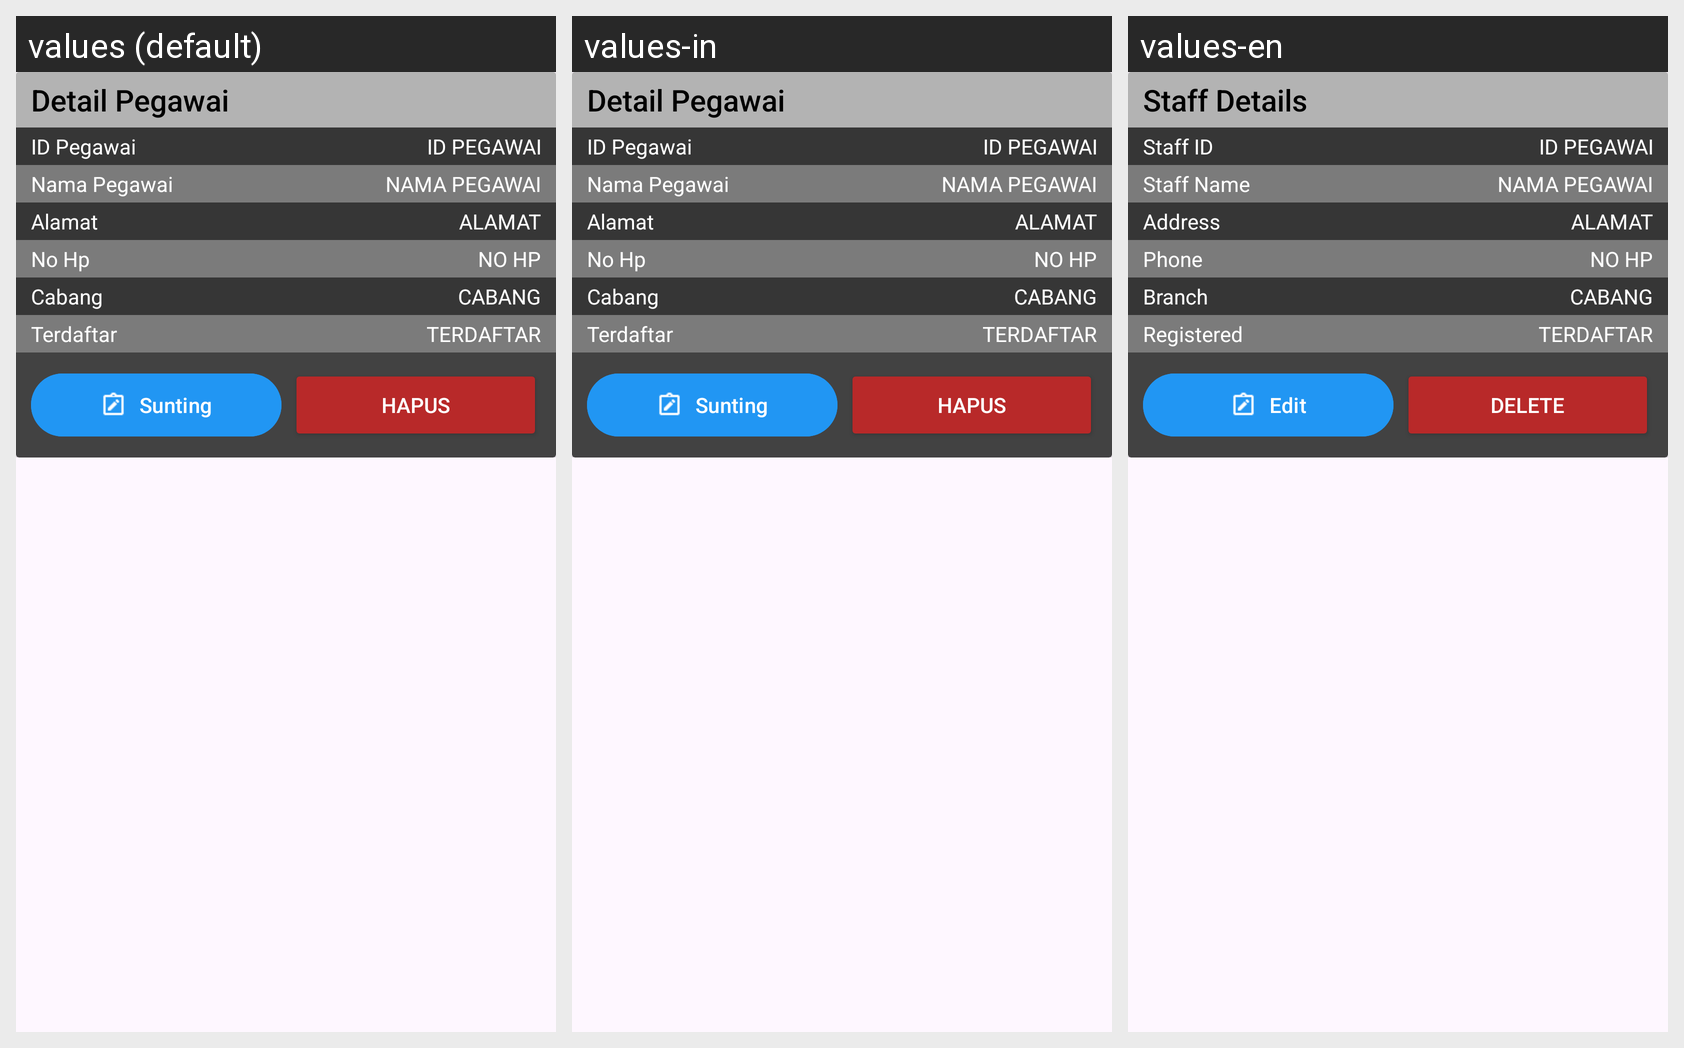

Locale-by-locale string values for the Android screen shown in this grid:
Android screen res/layout/dialog_mod_pegawai.xml rendered under 3 locales, left to right: values (default), values-in, values-en. Device: Nexus 5 (rendered at 1080×1920; each locale shown at half size, 540×960, under a caption strip naming it); theme Theme.Laundry.
Strings drawn on this screen, with the default value and each locale's value (text and hints the layout hard-codes, and strings that could not be matched under every locale, appear in the picture but are not listed):

stafdetail
  values: Detail Pegawai
  values-in: Detail Pegawai
  values-en: Staff Details

idpegawai
  values: ID Pegawai
  values-in: ID Pegawai
  values-en: Staff ID

namapega
  values: Nama Pegawai
  values-in: Nama Pegawai
  values-en: Staff Name

tvalamat
  values: Alamat
  values-in: Alamat
  values-en: Address

tvnohp
  values: No Hp
  values-in: No Hp
  values-en: Phone

cbg
  values: Cabang
  values-in: Cabang
  values-en: Branch

ttl
  values: Terdaftar
  values-in: Terdaftar
  values-en: Registered

sunting
  values: Sunting
  values-in: Sunting
  values-en: Edit

hapus
  values: Hapus
  values-in: Hapus
  values-en: Delete
